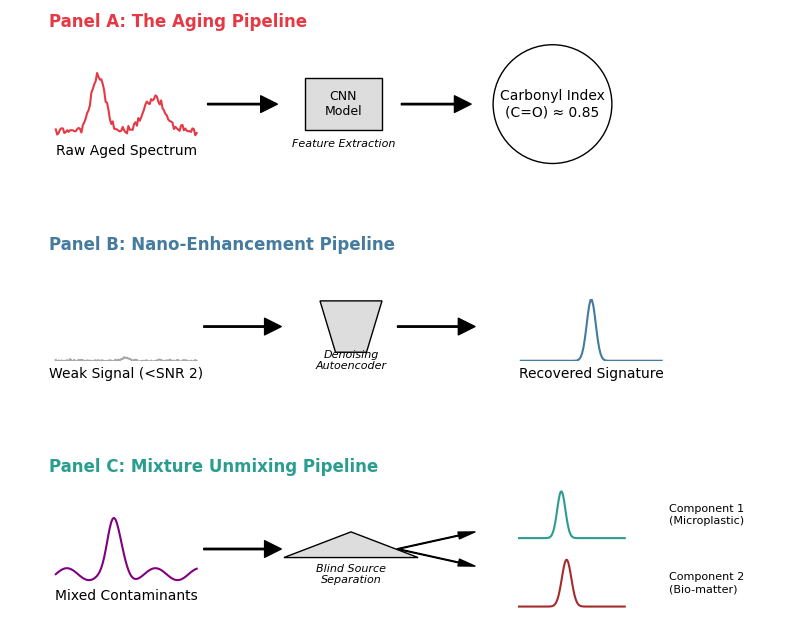

The matplotlib source for this figure:
import matplotlib.pyplot as plt
import matplotlib.patches as patches
import numpy as np

# --- 1. 全局风格设置 (Nature Style) ---
plt.rcParams['font.family'] = 'sans-serif'
plt.rcParams['font.sans-serif'] = ['Arial', 'DejaVu Sans']
plt.rcParams['font.size'] = 10
plt.rcParams['axes.linewidth'] = 1
plt.rcParams['lines.linewidth'] = 1.5

# 颜色定义 (更高级的配色)
COLOR_A = '#E63946' # 红色系 (Aging)
COLOR_B = '#457B9D' # 蓝色系 (Nano)
COLOR_C = '#2A9D8F' # 绿色系 (Mixture)
BG_COLOR = '#F1FAEE' # 极淡的背景色

def create_fake_spectrum(type='noisy'):
    x = np.linspace(0, 10, 100)
    if type == 'aged':
        # 模拟老化光谱：基线漂移 + 宽峰
        y = 0.5 * np.exp(-(x-3)**2/0.5) + 0.3 * np.exp(-(x-7)**2/1.0) + 0.1 * np.random.normal(0, 0.2, len(x))
    elif type == 'weak':
        # 微弱信号：几乎是噪声
        y = 0.05 * np.exp(-(x-5)**2/0.1) + 0.02 * np.random.normal(0, 0.5, len(x))
    elif type == 'amplified':
        # 增强信号：清晰锐利
        y = 0.9 * np.exp(-(x-5)**2/0.2)
    elif type == 'mixture':
        # 混合信号
        y = 0.6 * np.exp(-(x-4)**2/0.3) + 0.4 * np.exp(-(x-4.5)**2/0.4) + 0.1*np.sin(x*2)
    return x, y

def draw_panel_box(ax, title, color):
    # 绘制外框 (Panel 背景)
    rect = patches.FancyBboxPatch((0, 0), 1, 1, boxstyle="round,pad=0.05", 
                                  linewidth=1.5, edgecolor=color, facecolor='none',
                                  transform=ax.transAxes, zorder=0)
    ax.add_patch(rect)
    ax.text(0.05, 0.9, title, transform=ax.transAxes, 
            fontsize=12, fontweight='bold', color=color)
    ax.axis('off')

# --- 主绘图逻辑 ---
fig = plt.figure(figsize=(10, 8))
# 创建3行1列的网格
gs = fig.add_gridspec(3, 1, height_ratios=[1, 1, 1], hspace=0.3)

# =======================
# Panel A: The Aging Pipeline
# =======================
ax1 = fig.add_subplot(gs[0])
draw_panel_box(ax1, "Panel A: The Aging Pipeline", COLOR_A)

# 1. Input: Raw Spectrum (使用 inset_axes 嵌入子图)
ins1 = ax1.inset_axes([0.05, 0.25, 0.2, 0.4]) # [x, y, width, height]
x, y = create_fake_spectrum('aged')
ins1.plot(x, y, color=COLOR_A)
ins1.axis('off')
ax1.text(0.15, 0.15, "Raw Aged Spectrum", ha='center', transform=ax1.transAxes)

# 箭头
ax1.annotate('', xy=(0.35, 0.45), xytext=(0.25, 0.45),
             arrowprops=dict(facecolor='black', shrink=0.05, width=1))

# 2. Process: CNN Box (简单的矩形代替复杂立方体)
rect_cnn = patches.Rectangle((0.38, 0.3), 0.1, 0.3, linewidth=1, edgecolor='black', facecolor='#ddd')
ax1.add_patch(rect_cnn)
ax1.text(0.43, 0.45, "CNN\nModel", ha='center', va='center', fontsize=9)
ax1.text(0.43, 0.2, "Feature Extraction", ha='center', fontsize=8, style='italic')

# 箭头
ax1.annotate('', xy=(0.6, 0.45), xytext=(0.5, 0.45),
             arrowprops=dict(facecolor='black', shrink=0.05, width=1))

# 3. Output: Index
ax1.text(0.7, 0.45, "Carbonyl Index\n(C=O) ≈ 0.85", ha='center', va='center', 
         bbox=dict(boxstyle="circle,pad=0.5", fc="white", ec="black"))

# =======================
# Panel B: Nano-Enhancement
# =======================
ax2 = fig.add_subplot(gs[1])
draw_panel_box(ax2, "Panel B: Nano-Enhancement Pipeline", COLOR_B)

# 1. Input: Weak Signal
ins2 = ax2.inset_axes([0.05, 0.25, 0.2, 0.4])
x, y = create_fake_spectrum('weak')
ins2.plot(x, y, color='gray', alpha=0.7)
ins2.set_ylim(0, 1) # 固定比例
ins2.axis('off')
ax2.text(0.15, 0.15, "Weak Signal (<SNR 2)", ha='center', transform=ax2.transAxes)

# 箭头
ax2.annotate('', xy=(0.35, 0.45), xytext=(0.25, 0.45), arrowprops=dict(facecolor='black', width=1))

# 2. Process: AI Filter (梯形)
polygon = patches.Polygon([[0.4, 0.6], [0.48, 0.6], [0.46, 0.3], [0.42, 0.3]], 
                          closed=True, edgecolor='black', facecolor='#ddd')
ax2.add_patch(polygon)
ax2.text(0.44, 0.2, "Denoising\nAutoencoder", ha='center', fontsize=8, style='italic')

# 箭头
ax2.annotate('', xy=(0.6, 0.45), xytext=(0.5, 0.45), arrowprops=dict(facecolor='black', width=1))

# 3. Output: Amplified
ins3 = ax2.inset_axes([0.65, 0.25, 0.2, 0.4])
x, y = create_fake_spectrum('amplified')
ins3.plot(x, y, color=COLOR_B)
ins3.set_ylim(0, 1)
ins3.axis('off')
ax2.text(0.75, 0.15, "Recovered Signature", ha='center', transform=ax2.transAxes)

# =======================
# Panel C: Mixture Unmixing
# =======================
ax3 = fig.add_subplot(gs[2])
draw_panel_box(ax3, "Panel C: Mixture Unmixing Pipeline", COLOR_C)

# 1. Input: Mixture
ins4 = ax3.inset_axes([0.05, 0.25, 0.2, 0.4])
x, y = create_fake_spectrum('mixture')
ins4.plot(x, y, color='purple')
ins4.axis('off')
ax3.text(0.15, 0.15, "Mixed Contaminants", ha='center', transform=ax3.transAxes)

# 箭头
ax3.annotate('', xy=(0.35, 0.45), xytext=(0.25, 0.45), arrowprops=dict(facecolor='black', width=1))

# 2. Process: Separation Triangle
triangle = patches.RegularPolygon((0.44, 0.45), numVertices=3, radius=0.1, orientation=0,
                                  edgecolor='black', facecolor='#ddd')
ax3.add_patch(triangle)
ax3.text(0.44, 0.25, "Blind Source\nSeparation", ha='center', fontsize=8, style='italic')

# 分叉箭头
ax3.annotate('', xy=(0.6, 0.55), xytext=(0.5, 0.45), arrowprops=dict(facecolor='black', width=0.5, headwidth=5))
ax3.annotate('', xy=(0.6, 0.35), xytext=(0.5, 0.45), arrowprops=dict(facecolor='black', width=0.5, headwidth=5))

# 3. Output: Separated Signals
ins5 = ax3.inset_axes([0.65, 0.5, 0.15, 0.3]) # Top signal
ins5.plot(x, np.exp(-(x-4)**2/0.3), color=COLOR_C) # Component 1
ins5.axis('off')
ax3.text(0.85, 0.65, "Component 1\n(Microplastic)", va='center', fontsize=8, transform=ax3.transAxes)

ins6 = ax3.inset_axes([0.65, 0.1, 0.15, 0.3]) # Bottom signal
ins6.plot(x, np.exp(-(x-4.5)**2/0.4), color='brown') # Component 2
ins6.axis('off')
ax3.text(0.85, 0.25, "Component 2\n(Bio-matter)", va='center', fontsize=8, transform=ax3.transAxes)

plt.tight_layout()
plt.savefig('figure4_nature.svg', format='svg')
print("Figure 4 generated as figure4_nature.svg")
